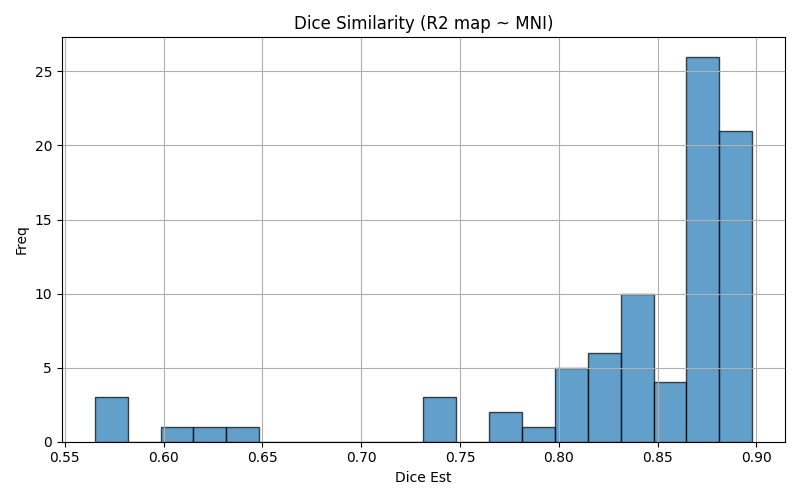

Values plotted in this chart, from the file beside it:
img1	img2	dice	voxinmask	voxoutmask	ratio_inoutmask
sub-18_ses-01_run-2	mni152	0.8803	92.67	7.335	12.63
sub-23_ses-02_run-2	mni152	0.8589	95.31	4.688	20.33
sub-06_ses-02_run-1	mni152	0.8721	91.57	8.428	10.87
sub-22_ses-01_run-2	mni152	0.568	91.92	8.077	11.38
sub-23_ses-01_run-2	mni152	0.874	94.51	5.485	17.23
sub-07_ses-01_run-1	mni152	0.8855	93.74	6.264	14.97
sub-14_ses-01_run-1	mni152	0.8305	85.96	14.04	6.121
sub-02_ses-01_run-1	mni152	0.8901	93.09	6.915	13.46
sub-19_ses-01_run-1	mni152	0.7378	92.15	7.854	11.73
sub-01_ses-01_run-1	mni152	0.8694	91.05	8.949	10.17
sub-05_ses-01_run-1	mni152	0.8924	92.39	7.615	12.13
sub-10_ses-01_run-2	mni152	0.8685	94.19	5.815	16.2
sub-11_ses-02_run-1	mni152	0.8727	91.23	8.771	10.4
sub-07_ses-01_run-2	mni152	0.8853	93.88	6.116	15.35
sub-13_ses-02_run-2	mni152	0.7662	93.88	6.117	15.35
sub-09_ses-02_run-2	mni152	0.8759	91.57	8.434	10.86
sub-13_ses-02_run-1	mni152	0.8728	91.14	8.863	10.28
sub-09_ses-02_run-1	mni152	0.878	91.67	8.329	11.01
sub-20_ses-01_run-1	mni152	0.8393	88.38	11.62	7.608
sub-18_ses-02_run-1	mni152	0.8734	90.74	9.261	9.798
sub-12_ses-01_run-2	mni152	0.8766	94.24	5.76	16.36
sub-20_ses-01_run-2	mni152	0.8344	89.88	10.12	8.878
sub-08_ses-02_run-2	mni152	0.8147	85.24	14.76	5.777
sub-05_ses-02_run-1	mni152	0.8902	93.63	6.367	14.71
sub-16_ses-02_run-2	mni152	0.7997	91.57	8.433	10.86
sub-08_ses-01_run-1	mni152	0.8129	84.35	15.65	5.389
sub-03_ses-02_run-2	mni152	0.8979	95.06	4.944	19.23
sub-10_ses-01_run-1	mni152	0.877	93.72	6.283	14.92
sub-03_ses-02_run-1	mni152	0.8893	92.9	7.103	13.08
sub-13_ses-01_run-1	mni152	0.8463	87.11	12.89	6.758
sub-02_ses-02_run-2	mni152	0.8931	94.68	5.323	17.79
sub-16_ses-02_run-1	mni152	0.6424	92.29	7.708	11.97
sub-04_ses-02_run-2	mni152	0.8841	93.03	6.97	13.35
sub-12_ses-02_run-2	mni152	0.8774	92.71	7.289	12.72
sub-13_ses-01_run-2	mni152	0.8422	86.78	13.22	6.566
sub-22_ses-02_run-2	mni152	0.8132	90.72	9.275	9.782
sub-06_ses-01_run-2	mni152	0.8714	90.83	9.168	9.908
sub-04_ses-01_run-2	mni152	0.8472	96.27	3.726	25.84
sub-09_ses-01_run-2	mni152	0.8716	91.06	8.944	10.18
sub-18_ses-02_run-2	mni152	0.8786	92.79	7.207	12.88
sub-15_ses-02_run-1	mni152	0.7734	93.47	6.534	14.3
sub-11_ses-01_run-2	mni152	0.873	91.28	8.721	10.47
sub-23_ses-02_run-1	mni152	0.8835	93.22	6.78	13.75
sub-15_ses-01_run-1	mni152	0.7958	83.78	16.22	5.166
sub-19_ses-02_run-1	mni152	0.6193	90.57	9.433	9.601
sub-08_ses-02_run-1	mni152	0.8112	84.63	15.37	5.504
sub-16_ses-01_run-2	mni152	0.7475	76	24	3.167
sub-07_ses-02_run-2	mni152	0.8802	92.56	7.44	12.44
sub-01_ses-02_run-1	mni152	0.8627	90.93	9.07	10.02
sub-23_ses-01_run-1	mni152	0.8881	92.94	7.062	13.16
sub-01_ses-02_run-2	mni152	0.8552	89.28	10.72	8.326
sub-14_ses-02_run-2	mni152	0.8472	93.03	6.975	13.34
sub-04_ses-02_run-1	mni152	0.8838	93.2	6.804	13.7
sub-15_ses-02_run-2	mni152	0.614	93.93	6.068	15.48
sub-08_ses-01_run-2	mni152	0.8169	86.03	13.97	6.156
sub-14_ses-01_run-2	mni152	0.8458	87.48	12.52	6.985
sub-07_ses-02_run-1	mni152	0.8738	95.37	4.632	20.59
sub-03_ses-01_run-2	mni152	0.889	93.67	6.33	14.8
sub-11_ses-02_run-2	mni152	0.8707	91.67	8.33	11
sub-20_ses-02_run-1	mni152	0.8453	87.46	12.54	6.975
... 24 more rows
